Image classification data set "split" (SaadQacif/Saad-MLOps-Project on GitHub). Class labels (3): potato early blight, potato late blight, potato healthy.

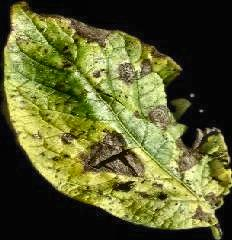
Label: potato early blight

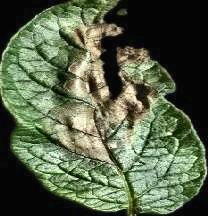
Label: potato late blight

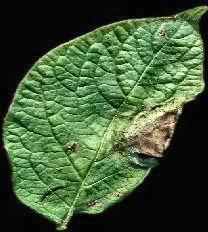
Label: potato late blight

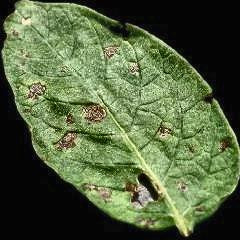
Label: potato early blight

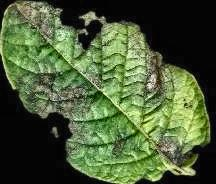
Label: potato late blight

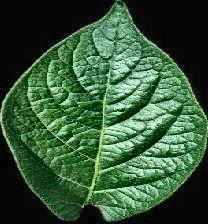
Label: potato healthy
